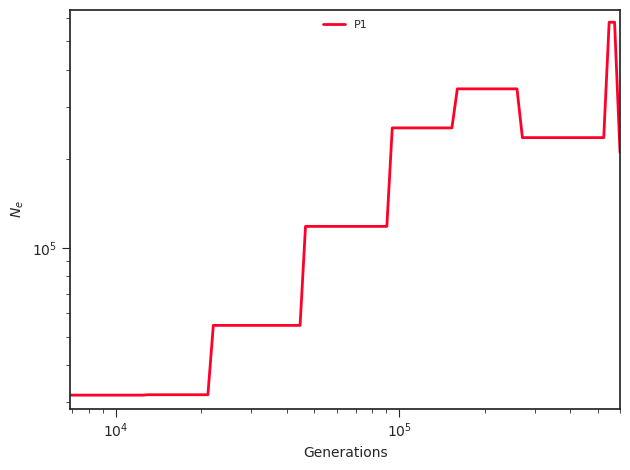

Values plotted in this chart, from the file beside it:
label, x, y, plot_type, plot_num
P1, 0.0, 31738, path, 0
P1, 7660, 31738, path, 0
P1, 8005, 31738, path, 0
P1, 8365, 31738, path, 0
P1, 8742, 31738, path, 0
P1, 9136, 31738, path, 0
P1, 9547, 31738, path, 0
P1, 9977, 31738, path, 0
P1, 10426, 31738, path, 0
P1, 10896, 31738, path, 0
P1, 11387, 31738, path, 0
P1, 11899, 31738, path, 0
P1, 12435, 31738, path, 0
P1, 12995, 31837, path, 0
P1, 13580, 31837, path, 0
P1, 14192, 31837, path, 0
P1, 14831, 31837, path, 0
P1, 15499, 31837, path, 0
P1, 16197, 31837, path, 0
P1, 16927, 31837, path, 0
P1, 17689, 31837, path, 0
P1, 18485, 31837, path, 0
P1, 19318, 31837, path, 0
P1, 20188, 31837, path, 0
P1, 21097, 31837, path, 0
P1, 22047, 54652, path, 0
P1, 23040, 54652, path, 0
P1, 24078, 54652, path, 0
P1, 25162, 54652, path, 0
P1, 26295, 54652, path, 0
P1, 27479, 54652, path, 0
P1, 28717, 54652, path, 0
P1, 30010, 54652, path, 0
P1, 31362, 54652, path, 0
P1, 32774, 54652, path, 0
P1, 34250, 54652, path, 0
P1, 35792, 54652, path, 0
P1, 37404, 54652, path, 0
P1, 39089, 54652, path, 0
P1, 40849, 54652, path, 0
P1, 42689, 54652, path, 0
P1, 44611, 54652, path, 0
P1, 46620, 118192, path, 0
P1, 48720, 118192, path, 0
P1, 50914, 118192, path, 0
P1, 53207, 118192, path, 0
P1, 55603, 118192, path, 0
P1, 58107, 118192, path, 0
P1, 60724, 118192, path, 0
P1, 63458, 118192, path, 0
P1, 66316, 118192, path, 0
P1, 69303, 118192, path, 0
P1, 72424, 118192, path, 0
P1, 75685, 118192, path, 0
P1, 79094, 118192, path, 0
P1, 82656, 118192, path, 0
P1, 86378, 118192, path, 0
P1, 90268, 118192, path, 0
P1, 94333, 254605, path, 0
P1, 98581, 254605, path, 0
... 41 more rows
